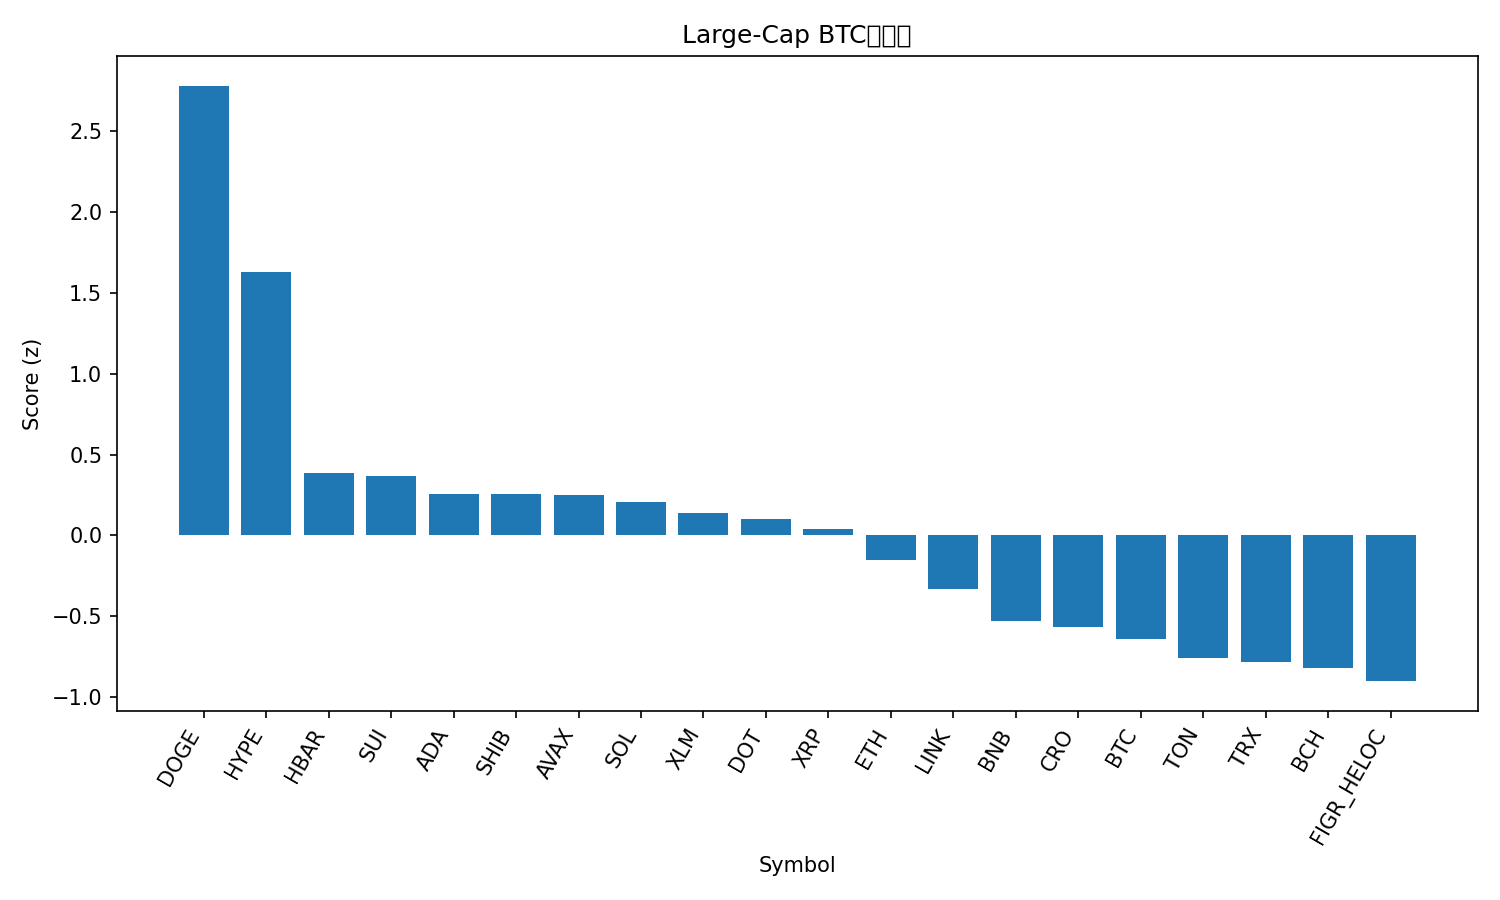

The file beside this chart, header and first rows:
rank, name, symbol, price_btc, price_usd, pct_1h_btc, pct_24h_btc, pct_7d_btc, market_cap_rank, market_cap_usd, volume_usd, score
1, Dogecoin, DOGE, 2.16e-06, 0.2421, 1.623, 7.144, 12.48, 9, 36448003226, 3526913185, 2.782
2, Hyperliquid, HYPE, 0.0004507, 50.53, 0.8376, 6.529, 12.41, 16, 13653720586, 621435419, 1.627
3, Hedera, HBAR, 2.02e-06, 0.226, 0.5423, 2.345, 1.851, 25, 9567321234, 206250023, 0.3894
4, Sui, SUI, 3.094e-05, 3.47, 0.5038, 1.497, 6.446, 18, 12367684512, 1089723923, 0.3707
5, Cardano, ADA, 7.71e-06, 0.8639, 0.3151, 3.298, 3.728, 10, 31487103743, 1679985620, 0.2585
6, Shiba Inu, SHIB, 1.14595e-10, 1.285e-05, 0.3662, 2.735, 3.832, 31, 7570523576, 243305171, 0.2574
7, Avalanche, AVAX, 0.0002264, 25.38, 0.3184, 2.611, 6.323, 23, 10709085954, 625823284, 0.2521
8, Solana, SOL, 0.001919, 215.2, 0.1157, 4.379, 5.727, 6, 116597415875, 10523544140, 0.204
9, Stellar, XLM, 3.35e-06, 0.3754, 0.2166, 3.681, 2.813, 20, 11895605915, 347659508, 0.1415
10, Polkadot, DOT, 3.6e-05, 4.04, 0.416, 0.5916, 5.286, 35, 6141318982, 341420813, 0.1021
11, XRP, XRP, 2.653e-05, 2.97, 0.1844, 2.654, 4.583, 3, 177151408245, 6219201408, 0.03791
12, Ethereum, ETH, 0.03842, 4307, 0.4543, -0.4048, -2.501, 2, 519504278056, 27451877717, -0.1492
13, Chainlink, LINK, 0.0002047, 22.95, 0.07222, 2.349, -0.8634, 13, 15541887114, 915927645, -0.3286
14, BNB, BNB, 0.007846, 879.7, 0.1177, -0.1781, 0.9311, 5, 122424261156, 1202226888, -0.527
15, Cronos, CRO, 2.26e-06, 0.2532, 0.6056, -3.671, -7.89, 28, 8512012793, 90223087, -0.5634
16, Bitcoin, BTC, 1.0, 112094, 0.0, 0.0, 0.0, 1, 2231972866066, 37481211744, -0.6388
17, Toncoin, TON, 2.763e-05, 3.1, 0.111, -0.8149, -3.849, 30, 7952072535, 130947394, -0.7605
18, TRON, TRX, 2.96e-06, 0.3315, 0.05011, -0.2376, -4.241, 11, 31373039525, 789840313, -0.7815
19, Bitcoin Cash, BCH, 0.005244, 587.9, 0.1131, -3.367, 4.752, 21, 11717827240, 433701696, -0.818
20, Figure Heloc, FIGR_HELOC, 8.88e-06, 0.9958, -0.04495, -0.4635, -2.904, 19, 12252877583, 10354758, -0.901
21, Litecoin, LTC, 0.001002, 112.3, -0.01234, -2.45, 0.1035, 27, 8559439256, 634450426, -1.013
